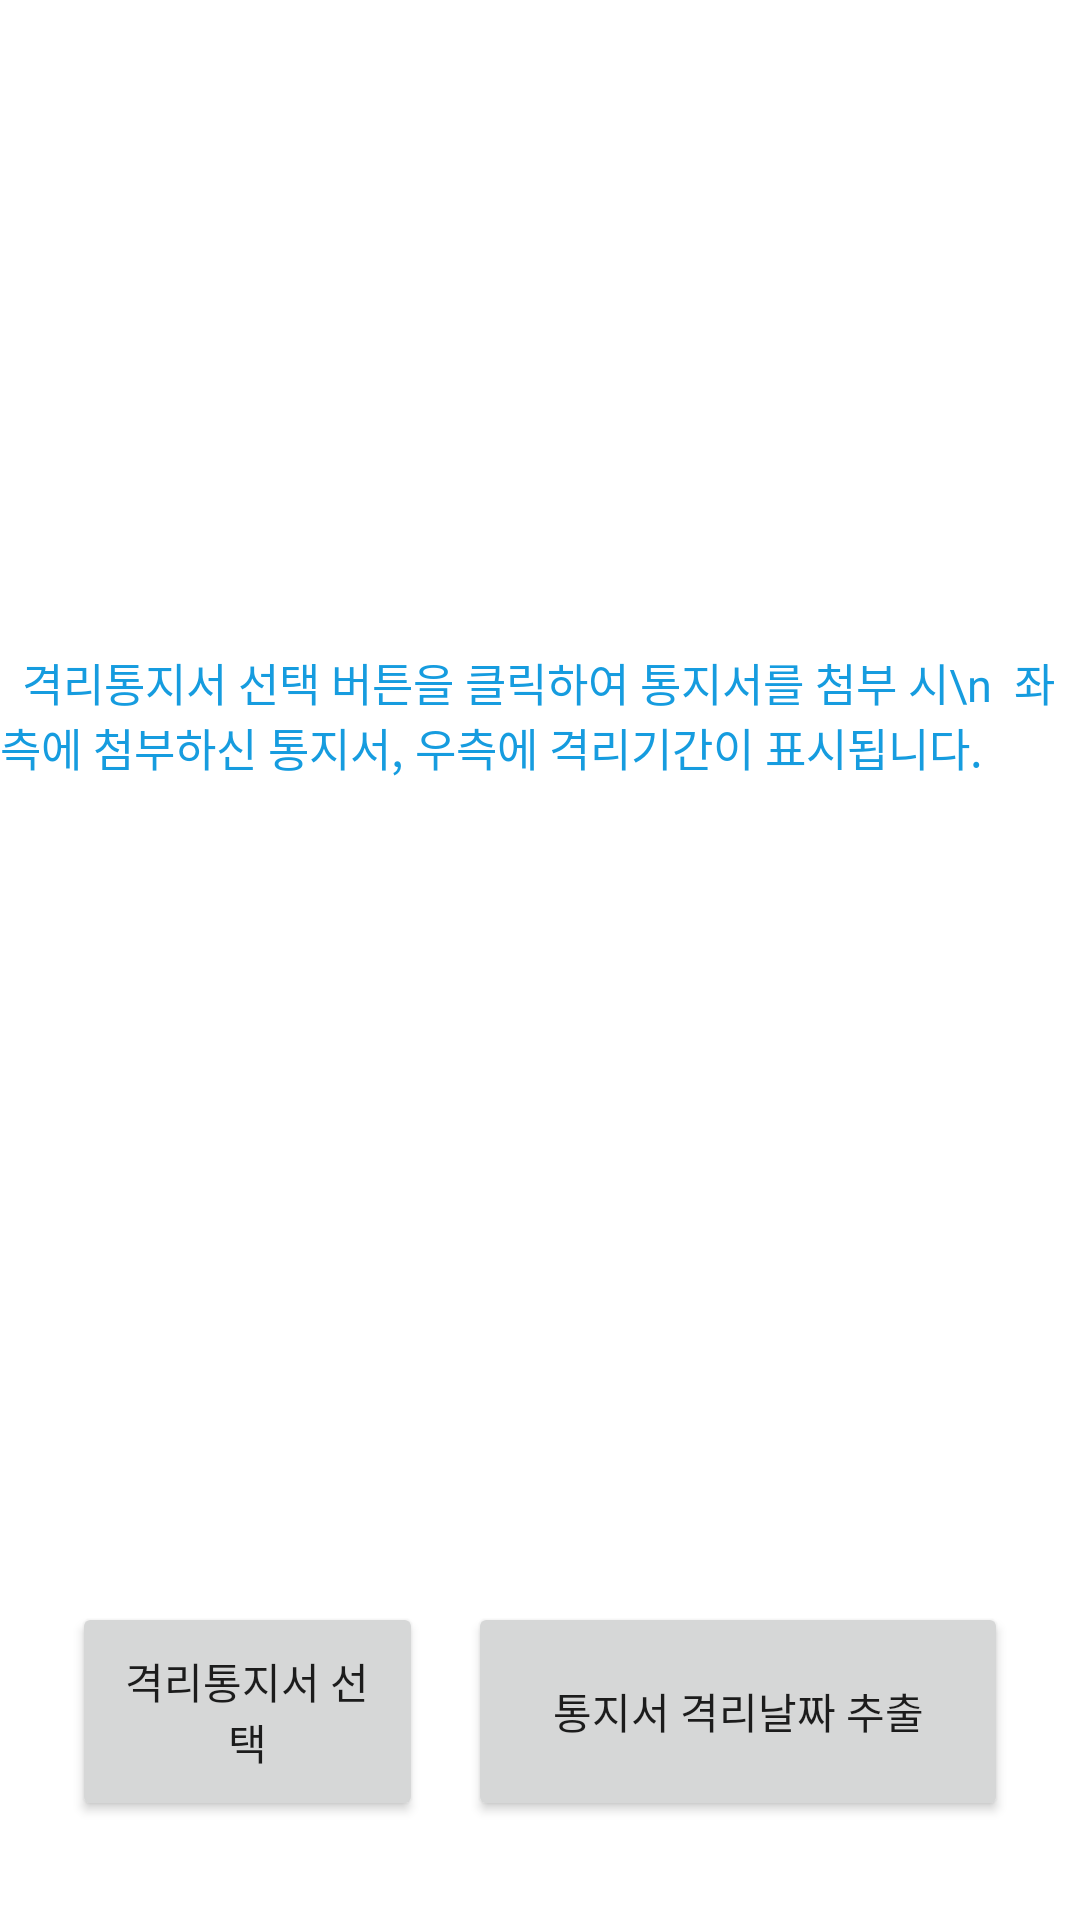

Layout XML and referenced resources for this Android screen:
<!-- AndroidManifest.xml: application theme Theme.Bluetoothdetector -->
<!-- res/layout/activity_test_ocr.xml -->
<?xml version="1.0" encoding="utf-8"?>
<RelativeLayout xmlns:android="http://schemas.android.com/apk/res/android"
    xmlns:tools="http://schemas.android.com/tools"
    android:id="@+id/activity_main"
    android:layout_width="match_parent"
    android:layout_height="match_parent"
    tools:context=".test_Ocr">

    <RelativeLayout
        android:id="@+id/ImageContainer"
        android:layout_width="match_parent"
        android:layout_height="250dp"
        android:background="#ffffff">

        <ImageView
            android:id="@+id/imageView"
            android:layout_width="204dp"
            android:layout_height="match_parent"
            tools:ignore="MissingConstraints"
            tools:srcCompat="@tools:sample/avatars" />

        <ImageView
            android:id="@+id/imageView2"
            android:layout_width="208dp"
            android:layout_height="match_parent"
            android:layout_alignParentEnd="true"
            android:layout_marginEnd="1dp"
            tools:ignore="MissingConstraints"
            tools:srcCompat="@tools:sample/avatars" />

    </RelativeLayout>

    <Button
        android:id="@+id/OCRBUtton"
        android:layout_width="180dp"
        android:layout_height="73dp"
        android:layout_alignParentEnd="true"

        android:layout_alignParentBottom="true"
        android:layout_marginEnd="24dp"
        android:layout_marginBottom="33dp"
        android:onClick="processImage"
        android:text="통지서 격리날짜 추출" />

    <RelativeLayout
        android:layout_width="wrap_content"
        android:layout_height="wrap_content"
        android:padding="10dp">

    </RelativeLayout>
    <Button
        android:id="@+id/openGallery_button"
        android:layout_width="180dp"
        android:layout_height="73dp"
        android:layout_alignParentStart="true"
        android:layout_alignParentBottom="true"
        android:layout_marginStart="24dp"
        android:layout_marginEnd="15dp"
        android:layout_marginBottom="33dp"
        android:layout_toStartOf="@+id/OCRBUtton"
        android:text="격리통지서 선택" />

    <TextView
        android:id="@+id/OCRTextView"
        android:layout_width="wrap_content"
        android:layout_height="wrap_content"

        android:layout_above="@+id/openGallery_button"
        android:layout_marginBottom="274dp"
        android:background="#fff"
        android:text="  격리통지서 선택 버튼을 클릭하여 통지서를 첨부 시\n  좌측에 첨부하신 통지서, 우측에 격리기간이 표시됩니다."
        android:textColor="#169cdf"
        android:textSize="15dp" />



</RelativeLayout>
<!-- resources referenced by this layout -->
<resources>
  <style name="Theme.Bluetoothdetector" parent="Theme.MaterialComponents.DayNight.DarkActionBar">
          
          <item name="colorPrimary">@color/purple_500</item>
          <item name="colorPrimaryVariant">@color/purple_700</item>
          <item name="colorOnPrimary">@color/white</item>
          
          <item name="colorSecondary">@color/teal_200</item>
          <item name="colorSecondaryVariant">@color/teal_700</item>
          <item name="colorOnSecondary">@color/black</item>
          
          <item name="android:statusBarColor" tools:targetApi="l">?attr/colorPrimaryVariant</item>
          
          <item name="windowNoTitle">true</item>
      </style>
  <!-- not gathered from this repository: default colours our renderer supplied (Android Studio template values) -->
  <color name="purple_500">#FF6200EE</color>
  <color name="purple_700">#FF3700B3</color>
  <color name="teal_200">#FF03DAC5</color>
  <color name="teal_700">#FF018786</color>
  <color name="black">#FF000000</color>
  <color name="white">#FFFFFFFF</color>
</resources>
